The GitHub repository MeganRows/MangroveCNN contains a labelled image folder "vgg19_TVT" with 8 categories: acrostichum aureum, bruguiera cylindrica, bruguiera gymnorhiza, bruguiera sexangula, camptostemon philippensis, ceriops decandra, lumnitzera racemosa, sonneratia alba. Examples follow, each with its label.

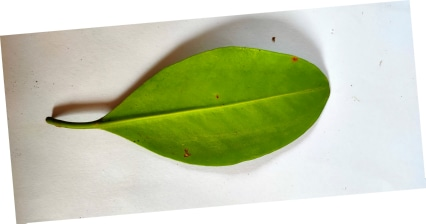
Label: bruguiera gymnorhiza

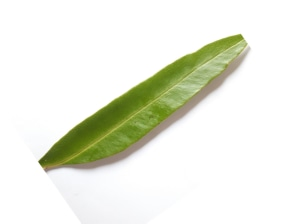
Label: acrostichum aureum

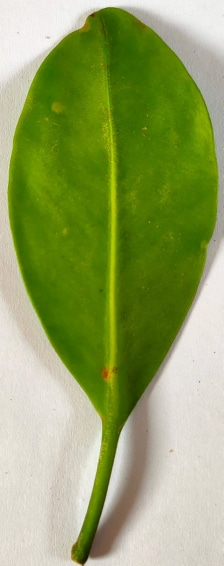
Label: lumnitzera racemosa

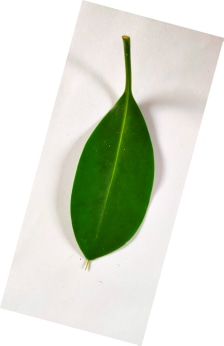
Label: bruguiera cylindrica

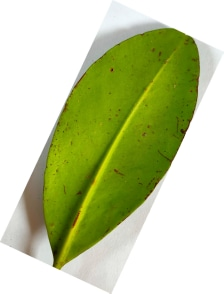
Label: ceriops decandra

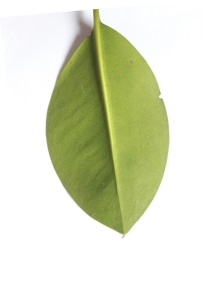
Label: bruguiera sexangula
